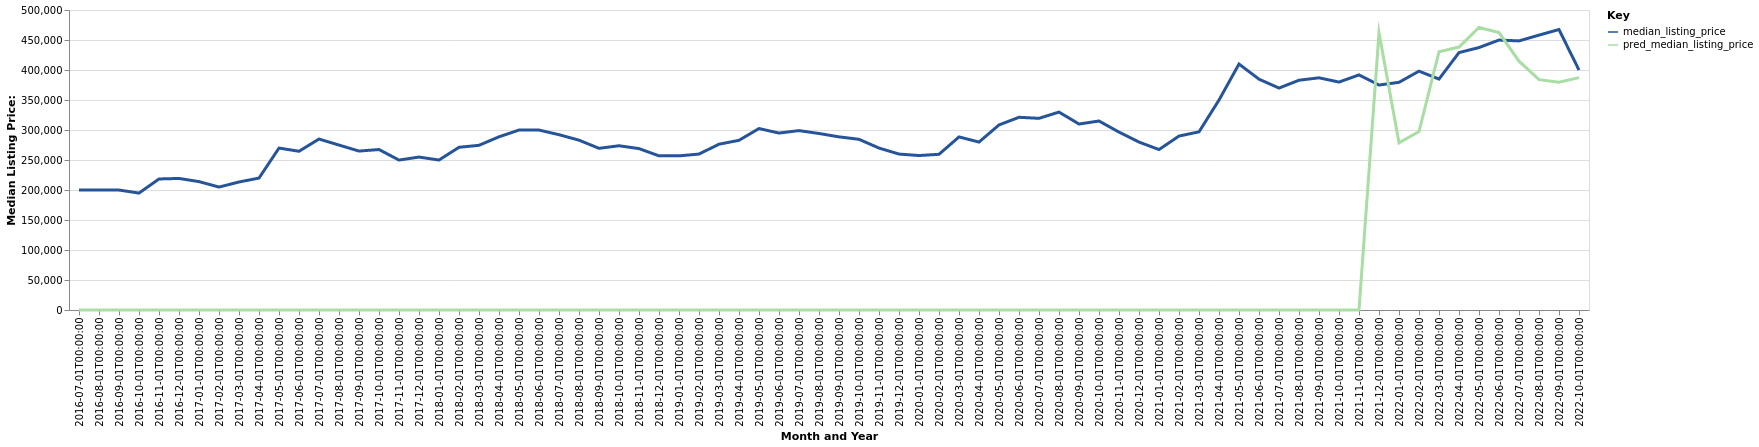

Source data for this figure (header and first rows):
date, time_idx, median_listing_price, thirty_year_interest_rate_five, month, county_name, active_listing_count, pred_median_listing_price, month_year
2016-07-01, 0, 199900, 3.72, 7, Tullahoma-Manchester, TN, 577.0, 0, Jul-2016
2016-08-01, 1, 199900, 3.73, 8, Tullahoma-Manchester, TN, 583.0, 0, Aug-2016
2016-09-01, 2, 199900, 3.66, 9, Tullahoma-Manchester, TN, 585.0, 0, Sep-2016
2016-10-01, 3, 194900, 3.64, 10, Tullahoma-Manchester, TN, 573.0, 0, Oct-2016
2016-11-01, 4, 218375, 3.66, 11, Tullahoma-Manchester, TN, 533.0, 0, Nov-2016
2016-12-01, 5, 219250, 3.48, 12, Tullahoma-Manchester, TN, 516.0, 0, Dec-2016
2017-01-01, 6, 213975, 3.45, 1, Tullahoma-Manchester, TN, 486.0, 0, Jan-2017
2017-02-01, 7, 204950, 3.5, 2, Tullahoma-Manchester, TN, 471.0, 0, Feb-2017
2017-03-01, 8, 213325, 3.52, 3, Tullahoma-Manchester, TN, 488.0, 0, Mar-2017
2017-04-01, 9, 219900, 4.03, 4, Tullahoma-Manchester, TN, 497.0, 0, Apr-2017
2017-05-01, 10, 269900, 4.32, 5, Tullahoma-Manchester, TN, 405.0, 0, May-2017
2017-06-01, 11, 264550, 4.2, 6, Tullahoma-Manchester, TN, 421.0, 0, Jun-2017
2017-07-01, 12, 284950, 4.19, 7, Tullahoma-Manchester, TN, 412.0, 0, Jul-2017
2017-08-01, 13, 274900, 4.3, 8, Tullahoma-Manchester, TN, 422.0, 0, Aug-2017
2017-09-01, 14, 264900, 4.1, 9, Tullahoma-Manchester, TN, 427.0, 0, Sep-2017
2017-10-01, 15, 267425, 4.05, 10, Tullahoma-Manchester, TN, 405.0, 0, Oct-2017
2017-11-01, 16, 249900, 3.94, 11, Tullahoma-Manchester, TN, 397.0, 0, Nov-2017
2017-12-01, 17, 254900, 4.03, 12, Tullahoma-Manchester, TN, 373.0, 0, Dec-2017
2018-01-01, 18, 249950, 3.93, 1, Tullahoma-Manchester, TN, 342.0, 0, Jan-2018
2018-02-01, 19, 271175, 3.83, 2, Tullahoma-Manchester, TN, 332.0, 0, Feb-2018
2018-03-01, 20, 274500, 3.94, 3, Tullahoma-Manchester, TN, 337.0, 0, Mar-2018
2018-04-01, 21, 288650, 3.95, 4, Tullahoma-Manchester, TN, 333.0, 0, Apr-2018
2018-05-01, 22, 299900, 3.99, 5, Tullahoma-Manchester, TN, 335.0, 0, May-2018
2018-06-01, 23, 299900, 4.15, 6, Tullahoma-Manchester, TN, 359.0, 0, Jun-2018
2018-07-01, 24, 292200, 4.4, 7, Tullahoma-Manchester, TN, 362.0, 0, Jul-2018
2018-08-01, 25, 283049, 4.46, 8, Tullahoma-Manchester, TN, 365.0, 0, Aug-2018
2018-09-01, 26, 269450, 4.58, 9, Tullahoma-Manchester, TN, 372.0, 0, Sep-2018
2018-10-01, 27, 273750, 4.66, 10, Tullahoma-Manchester, TN, 375.0, 0, Oct-2018
2018-11-01, 28, 269000, 4.62, 11, Tullahoma-Manchester, TN, 373.0, 0, Nov-2018
2018-12-01, 29, 256900, 4.54, 12, Tullahoma-Manchester, TN, 367.0, 0, Dec-2018
2019-01-01, 30, 256900, 4.6, 1, Tullahoma-Manchester, TN, 344.0, 0, Jan-2019
2019-02-01, 31, 259900, 4.72, 2, Tullahoma-Manchester, TN, 346.0, 0, Feb-2019
2019-03-01, 32, 276329, 4.9, 3, Tullahoma-Manchester, TN, 321.0, 0, Mar-2019
2019-04-01, 33, 282829, 4.94, 4, Tullahoma-Manchester, TN, 301.0, 0, Apr-2019
2019-05-01, 34, 302425, 4.75, 5, Tullahoma-Manchester, TN, 315.0, 0, May-2019
2019-06-01, 35, 294900, 4.51, 6, Tullahoma-Manchester, TN, 335.0, 0, Jun-2019
2019-07-01, 36, 299000, 4.41, 7, Tullahoma-Manchester, TN, 342.0, 0, Jul-2019
2019-08-01, 37, 294177, 4.41, 8, Tullahoma-Manchester, TN, 345.0, 0, Aug-2019
2019-09-01, 38, 288593, 4.2, 9, Tullahoma-Manchester, TN, 358.0, 0, Sep-2019
2019-10-01, 39, 284475, 4.14, 10, Tullahoma-Manchester, TN, 365.0, 0, Oct-2019
2019-11-01, 40, 269900, 3.84, 11, Tullahoma-Manchester, TN, 349.0, 0, Nov-2019
2019-12-01, 41, 259900, 3.81, 12, Tullahoma-Manchester, TN, 344.0, 0, Dec-2019
2020-01-01, 42, 257450, 3.75, 1, Tullahoma-Manchester, TN, 318.0, 0, Jan-2020
2020-02-01, 43, 259500, 3.73, 2, Tullahoma-Manchester, TN, 303.0, 0, Feb-2020
2020-03-01, 44, 288475, 3.78, 3, Tullahoma-Manchester, TN, 287.0, 0, Mar-2020
2020-04-01, 45, 279900, 3.75, 4, Tullahoma-Manchester, TN, 285.0, 0, Apr-2020
2020-05-01, 46, 308445, 3.74, 5, Tullahoma-Manchester, TN, 256.0, 0, May-2020
2020-06-01, 47, 321175, 3.72, 6, Tullahoma-Manchester, TN, 218.0, 0, Jun-2020
2020-07-01, 48, 319450, 3.49, 7, Tullahoma-Manchester, TN, 202.0, 0, Jul-2020
2020-08-01, 49, 329900, 3.65, 8, Tullahoma-Manchester, TN, 179.0, 0, Aug-2020
2020-09-01, 50, 309950, 3.33, 9, Tullahoma-Manchester, TN, 152.0, 0, Sep-2020
2020-10-01, 51, 315000, 3.28, 10, Tullahoma-Manchester, TN, 150.0, 0, Oct-2020
2020-11-01, 52, 296475, 3.21, 11, Tullahoma-Manchester, TN, 141.0, 0, Nov-2020
2020-12-01, 53, 279900, 3.07, 12, Tullahoma-Manchester, TN, 140.0, 0, Dec-2020
2021-01-01, 54, 267400, 2.99, 1, Tullahoma-Manchester, TN, 136.0, 0, Jan-2021
2021-02-01, 55, 289900, 2.93, 2, Tullahoma-Manchester, TN, 120.0, 0, Feb-2021
2021-03-01, 56, 296925, 2.88, 3, Tullahoma-Manchester, TN, 108.0, 0, Mar-2021
2021-04-01, 57, 349900, 2.84, 4, Tullahoma-Manchester, TN, 101.0, 0, Apr-2021
2021-05-01, 58, 409900, 2.71, 5, Tullahoma-Manchester, TN, 118.0, 0, May-2021
2021-06-01, 59, 384725, 2.79, 6, Tullahoma-Manchester, TN, 120.0, 0, Jun-2021
... 16 more rows
